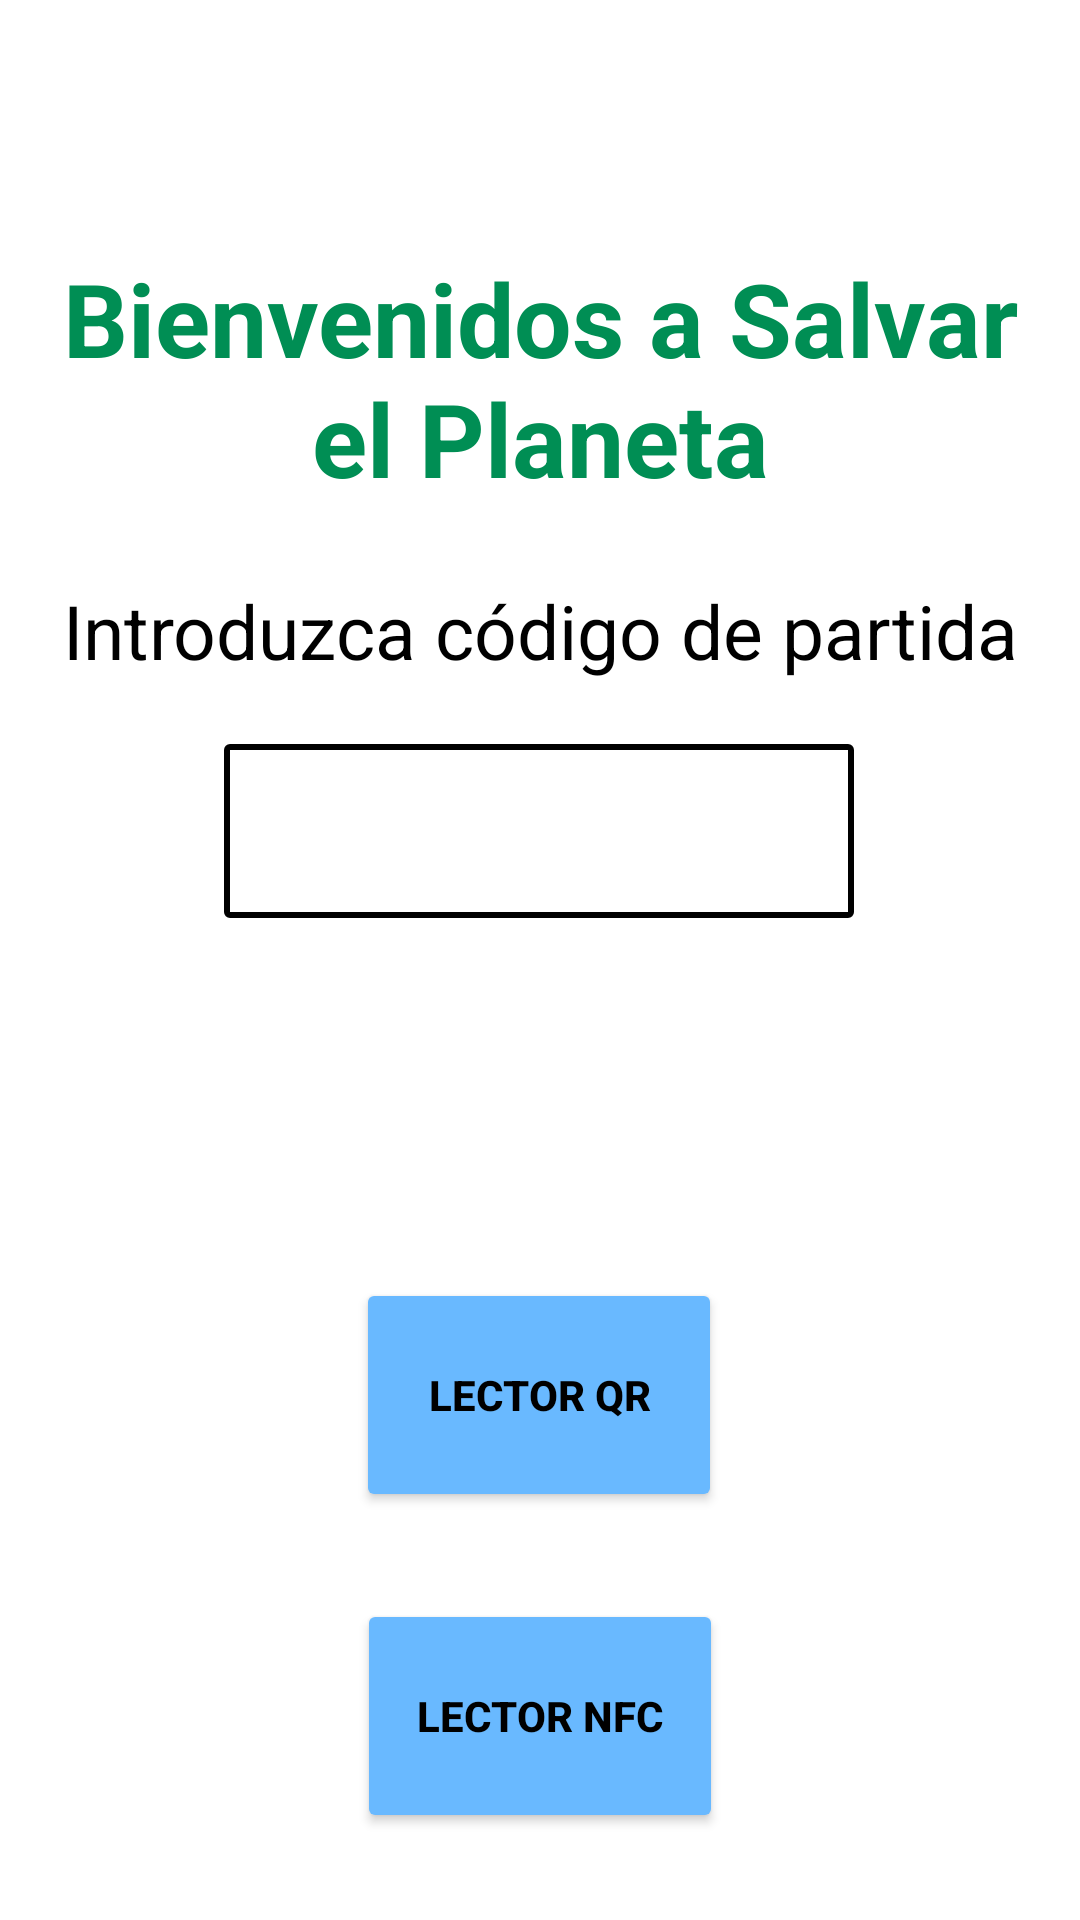

Android layout source for this screen:
<!-- AndroidManifest.xml: application theme Theme.SavePlanet -->
<!-- res/layout/activity_main.xml -->
<?xml version="1.0" encoding="utf-8"?>
<androidx.constraintlayout.widget.ConstraintLayout xmlns:android="http://schemas.android.com/apk/res/android"
    xmlns:app="http://schemas.android.com/apk/res-auto"
    xmlns:tools="http://schemas.android.com/tools"
    android:layout_width="match_parent"
    android:layout_height="match_parent"
    android:background="@color/white"
    tools:context=".MainActivity">

    <Button
        android:id="@+id/buttonQR"
        android:layout_width="122dp"
        android:layout_height="78dp"
        android:layout_marginTop="120dp"
        android:backgroundTint="@color/blue_light"
        android:text="Lector QR"
        android:textColor="@color/black"
        android:textStyle="bold"
        app:layout_constraintEnd_toEndOf="parent"
        app:layout_constraintHorizontal_bias="0.498"
        app:layout_constraintStart_toStartOf="parent"
        app:layout_constraintTop_toBottomOf="@+id/enterGameCode"
        tools:ignore="MissingConstraints" />

    <Button
        android:id="@+id/buttonNFC"
        android:layout_width="122dp"
        android:layout_height="78dp"
        android:backgroundTint="@color/blue_light"
        android:text="Lector NFC"
        android:textColor="@color/black"
        android:textStyle="bold"
        app:layout_constraintBottom_toBottomOf="parent"
        app:layout_constraintEnd_toEndOf="parent"
        app:layout_constraintStart_toStartOf="parent"
        app:layout_constraintTop_toBottomOf="@+id/buttonQR"
        tools:ignore="MissingConstraints" />

    <TextView
        android:id="@+id/textView2"
        android:layout_width="349dp"
        android:layout_height="92dp"
        android:layout_marginTop="80dp"
        android:gravity="center"
        android:text="Bienvenidos a Salvar el Planeta"
        android:textColor="@color/green"
        android:textSize="34sp"
        android:textStyle="bold"
        app:layout_constraintEnd_toEndOf="parent"
        app:layout_constraintStart_toStartOf="parent"
        app:layout_constraintTop_toTopOf="parent" />

    <EditText
        android:id="@+id/enterGameCode"
        android:layout_width="wrap_content"
        android:layout_height="58dp"
        android:layout_marginTop="76dp"
        android:background="@drawable/edit_text_background"
        android:ems="10"
        android:inputType="textPersonName"
        android:text=""
        android:gravity="center"
        android:textColor="@color/black"
        app:layout_constraintEnd_toEndOf="parent"
        app:layout_constraintHorizontal_bias="0.497"
        app:layout_constraintStart_toStartOf="parent"
        app:layout_constraintTop_toBottomOf="@+id/textView2" />

    <TextView
        android:id="@+id/labelCodeGame"
        android:layout_width="wrap_content"
        android:layout_height="wrap_content"
        android:text="Introduzca código de partida"
        android:textColor="@color/black"
        android:textSize="25sp"
        app:layout_constraintBottom_toTopOf="@+id/enterGameCode"
        app:layout_constraintEnd_toEndOf="parent"
        app:layout_constraintStart_toStartOf="parent"
        app:layout_constraintTop_toBottomOf="@+id/textView2"

        />

    <TextView
        android:id="@+id/gameCodeError"
        android:layout_width="340dp"
        android:layout_height="50dp"
        android:text=""
        android:textSize="20sp"
        android:textColor="@color/red"
        app:layout_constraintBottom_toTopOf="@+id/buttonQR"
        app:layout_constraintEnd_toEndOf="parent"
        app:layout_constraintStart_toStartOf="parent"
        app:layout_constraintTop_toBottomOf="@+id/enterGameCode" />


</androidx.constraintlayout.widget.ConstraintLayout>
<!-- resources referenced by this layout -->
<resources>
  <color name="black">#FF000000</color>
  <color name="blue_light">#69B9FF</color>
  <color name="green">#008E54</color>
  <color name="red">#FF0000</color>
  <color name="white">#FFFFFFFF</color>
  <!-- drawable edit_text_background (drawable) -->
  <?xml version="1.0" encoding="utf-8"?>
  <selector xmlns:android="http://schemas.android.com/apk/res/android">
      <item>
          <shape android:shape="rectangle">
              <solid android:color="@color/white"/>
              <corners android:radius="1dp"/>
              <stroke
                  android:width="2dp"
                  android:color="@color/black"/>
          </shape>
      </item>
  </selector>
  <style name="Theme.SavePlanet" parent="Theme.AppCompat.DayNight.DarkActionBar">
          
          <item name="colorPrimary">@color/green</item>
          <item name="colorPrimaryVariant">@color/green</item>
          <item name="colorOnPrimary">@color/white</item>
          
          <item name="colorSecondary">@color/teal_200</item>
          <item name="colorSecondaryVariant">@color/teal_700</item>
          <item name="colorOnSecondary">@color/black</item>
          
          <item name="android:statusBarColor" tools:targetApi="l">?attr/colorPrimaryVariant</item>
          
      </style>
  <color name="teal_200">#FF03DAC5</color>
  <color name="teal_700">#FF018786</color>
</resources>
